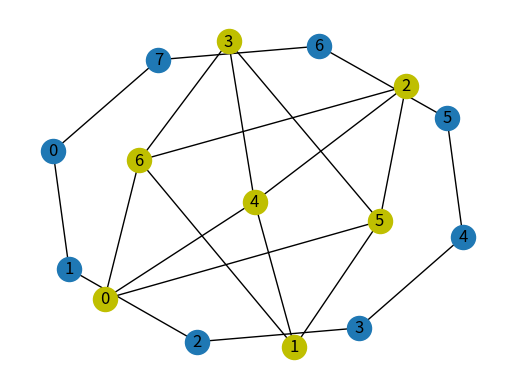

This chart was generated by the following Python code:

import networkx as nx
import matplotlib.pyplot as plt
import numpy

numpy.random.seed(11)

G = nx.cycle_graph(8)
E = nx.complete_bipartite_graph(4,3)

fig, myax = plt.subplots()
nx.draw(G, ax = myax, with_labels=True )
nx.draw(E, ax = myax, node_color="y", with_labels=True )
plt.show()
